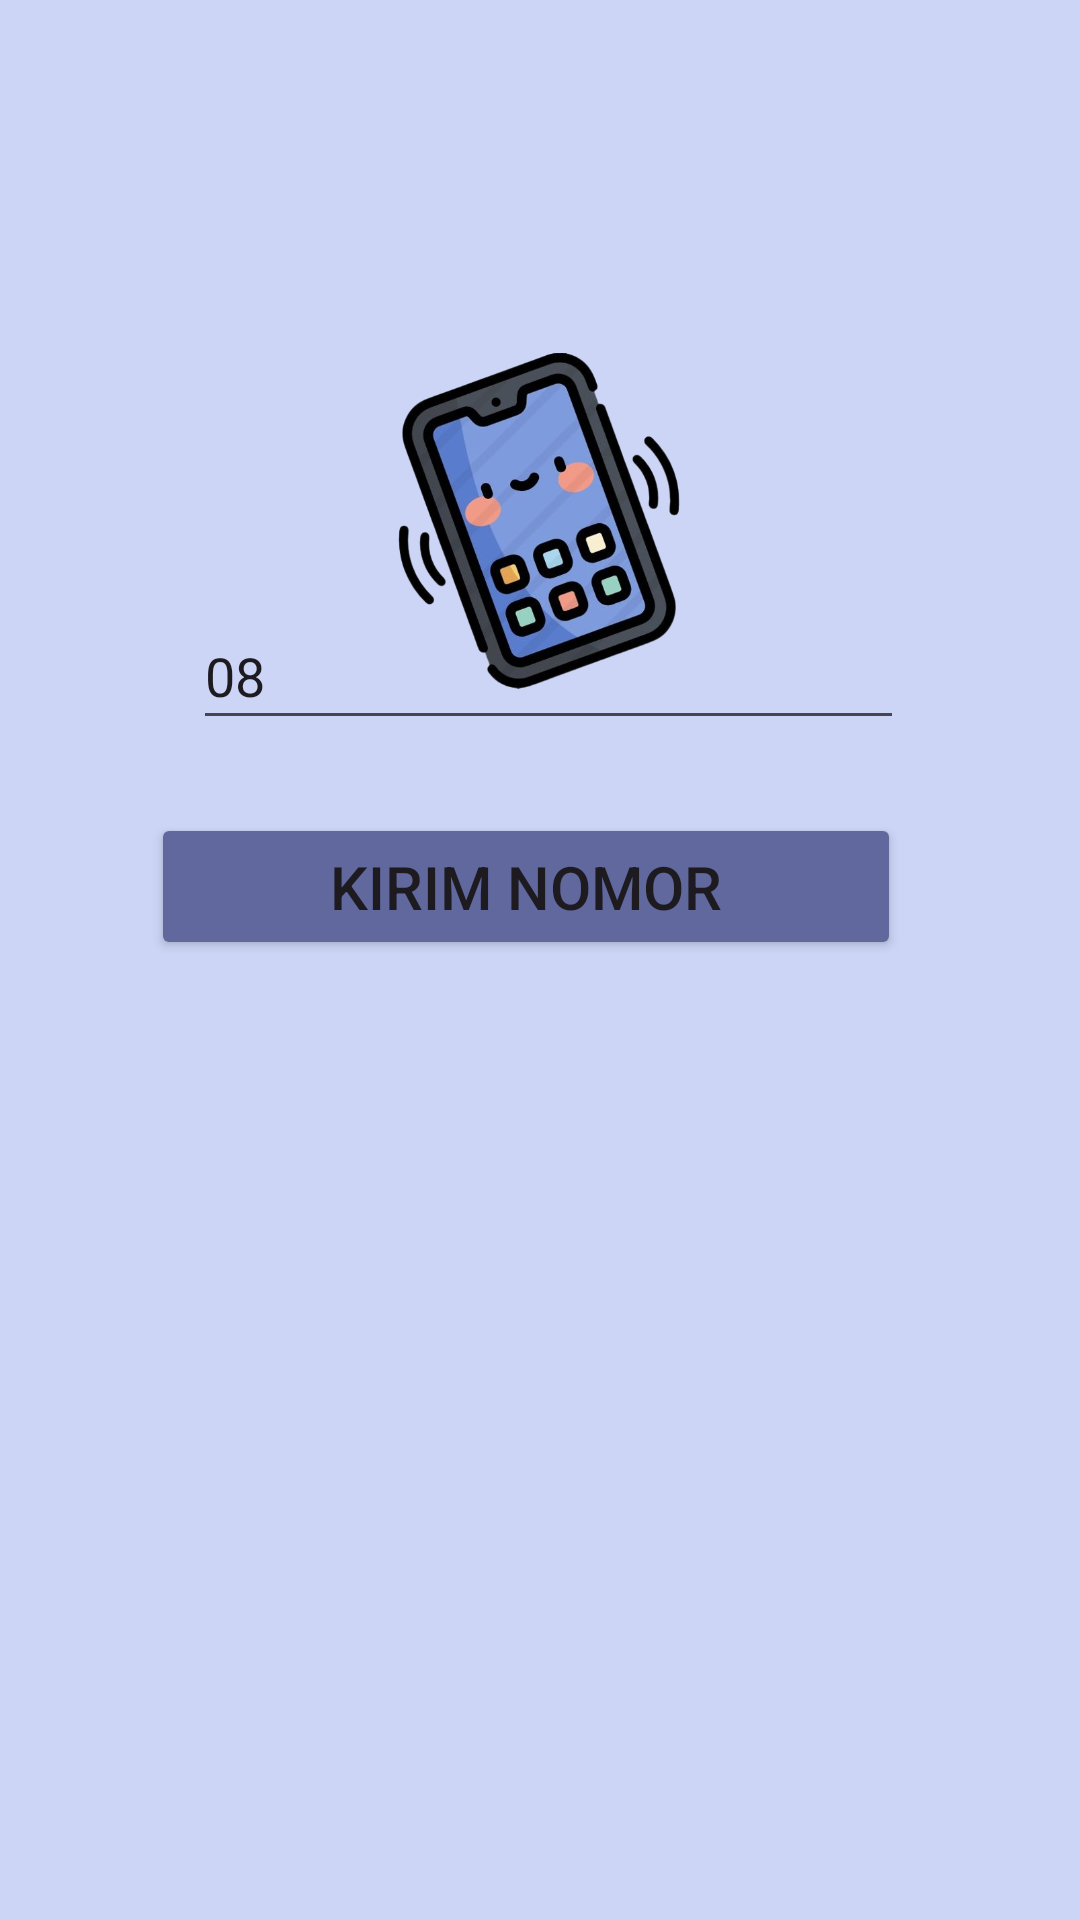

Reconstruct the res/layout file that produces this screen, plus the resources it refers to.
<!-- AndroidManifest.xml: application theme Theme.Venusadilah -->
<!-- res/layout/activity_third.xml -->
<?xml version="1.0" encoding="utf-8"?>
<androidx.constraintlayout.widget.ConstraintLayout xmlns:android="http://schemas.android.com/apk/res/android"
    xmlns:app="http://schemas.android.com/apk/res-auto"
    xmlns:tools="http://schemas.android.com/tools"
    android:id="@+id/main"
    android:layout_width="match_parent"
    android:layout_height="match_parent"
    android:background="@color/black"
    android:backgroundTint="#CCD5F6"
    tools:context=".Home.pertemuan_3.ThirdActivity">

    <Button
        android:id="@+id/btnKirim"
        android:layout_width="250dp"
        android:layout_height="49dp"
        android:layout_marginHorizontal="40dp"
        android:layout_marginEnd="20dp"
        android:layout_marginBottom="320dp"
        android:backgroundTint="@color/abu_gelap"
        android:fontFamily="sans-serif-medium"
        android:text="@string/buttonSend"
        android:textSize="20sp"
        app:layout_constraintBottom_toBottomOf="parent"
        app:layout_constraintEnd_toEndOf="parent"
        app:layout_constraintHorizontal_bias="0.561"
        app:layout_constraintStart_toStartOf="parent" />

    <EditText
        android:id="@+id/inputNoTujuan"
        android:layout_width="237dp"
        android:layout_height="46dp"
        android:ems="10"
        android:hint="Masukkan Nomor Teleponmu!"
        android:inputType="number"
        android:text="08"
        app:layout_constraintBottom_toTopOf="@+id/btnKirim"
        app:layout_constraintEnd_toEndOf="parent"
        app:layout_constraintHorizontal_bias="0.522"
        app:layout_constraintStart_toStartOf="parent"
        app:layout_constraintTop_toTopOf="parent"
        app:layout_constraintVertical_bias="0.892" />

    <TextView
        android:id="@+id/textView"
        android:layout_width="308dp"
        android:layout_height="34dp"
        android:layout_marginTop="20dp"
        android:fontFamily="@font/montserrat_black"
        android:text="@string/verif"
        android:textAlignment="center"
        android:textColor="#12254E"
        android:textSize="26sp"
        android:textStyle="bold"
        app:layout_constraintBottom_toTopOf="@+id/inputNoTujuan"
        app:layout_constraintEnd_toEndOf="parent"
        app:layout_constraintHorizontal_bias="0.495"
        app:layout_constraintStart_toStartOf="parent"
        app:layout_constraintTop_toBottomOf="@+id/imageView"
        app:layout_constraintVertical_bias="1.0" />

    <ImageView
        android:id="@+id/imageView"
        android:layout_width="112dp"
        android:layout_height="123dp"
        android:layout_marginTop="112dp"
        app:layout_constraintEnd_toEndOf="parent"
        app:layout_constraintHorizontal_bias="0.498"
        app:layout_constraintStart_toStartOf="parent"
        app:layout_constraintTop_toTopOf="parent"
        app:srcCompat="@drawable/phone" />
</androidx.constraintlayout.widget.ConstraintLayout>
<!-- resources referenced by this layout -->
<resources>
  <color name="abu_gelap">#61689E</color>
  <color name="black">#FF000000</color>
  <!-- drawable phone: png bitmap (drawable, 279608 bytes) -->
  <string name="buttonSend">Kirim Nomor</string>
  <string name="verif">Verifikasi Login</string>
  <style name="Theme.Venusadilah" parent="Base.Theme.Venusadilah" />
  <style name="Base.Theme.Venusadilah" parent="Theme.Material3.DayNight.NoActionBar">
          
          
      </style>
</resources>
